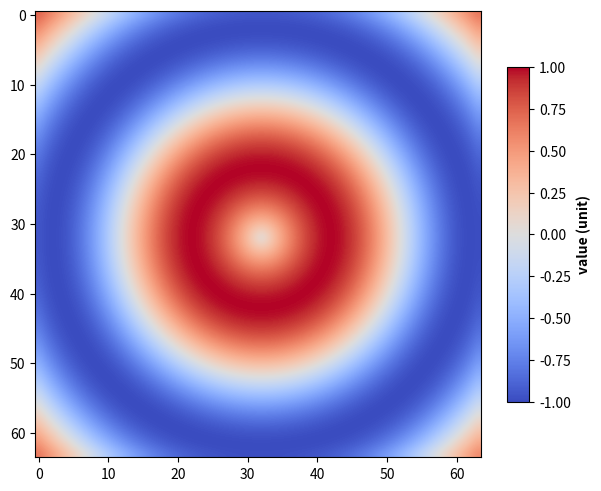

Write Python code to recreate this figure.
# 导入 matplotlib 和 numpy 包
import matplotlib.pyplot as plt
import numpy as np

# 生成数据
x, y = np.meshgrid(np.arange(-32, 32), np.arange(-32, 32))

r = np.sqrt(x**2 + y**2)
array2d = np.sin(0.05 * np.pi * r)

# 生成图形对象 fig 和 子图对象 ax，使用约束布局避免重叠
fig, ax = plt.subplots(constrained_layout=True)
# 设置坐标轴比例
ax.set_aspect(aspect=1.0)

# 绘制像素图，更多参数 https://www.wolai.com/matplotlib/9S3VvdWev3tNckFvKcMHKA
im = ax.imshow(array2d, interpolation="bicubic", cmap="coolwarm")
# 绘制颜色条
cbar = fig.colorbar(im, ax=ax, shrink=0.75, aspect=15)
# 设置颜色条标签
cbar.set_label("value (unit)", fontweight="bold")

# 保存图片
# plt.savefig('./像素图.png', dpi=300)

# 显示图片
plt.show()